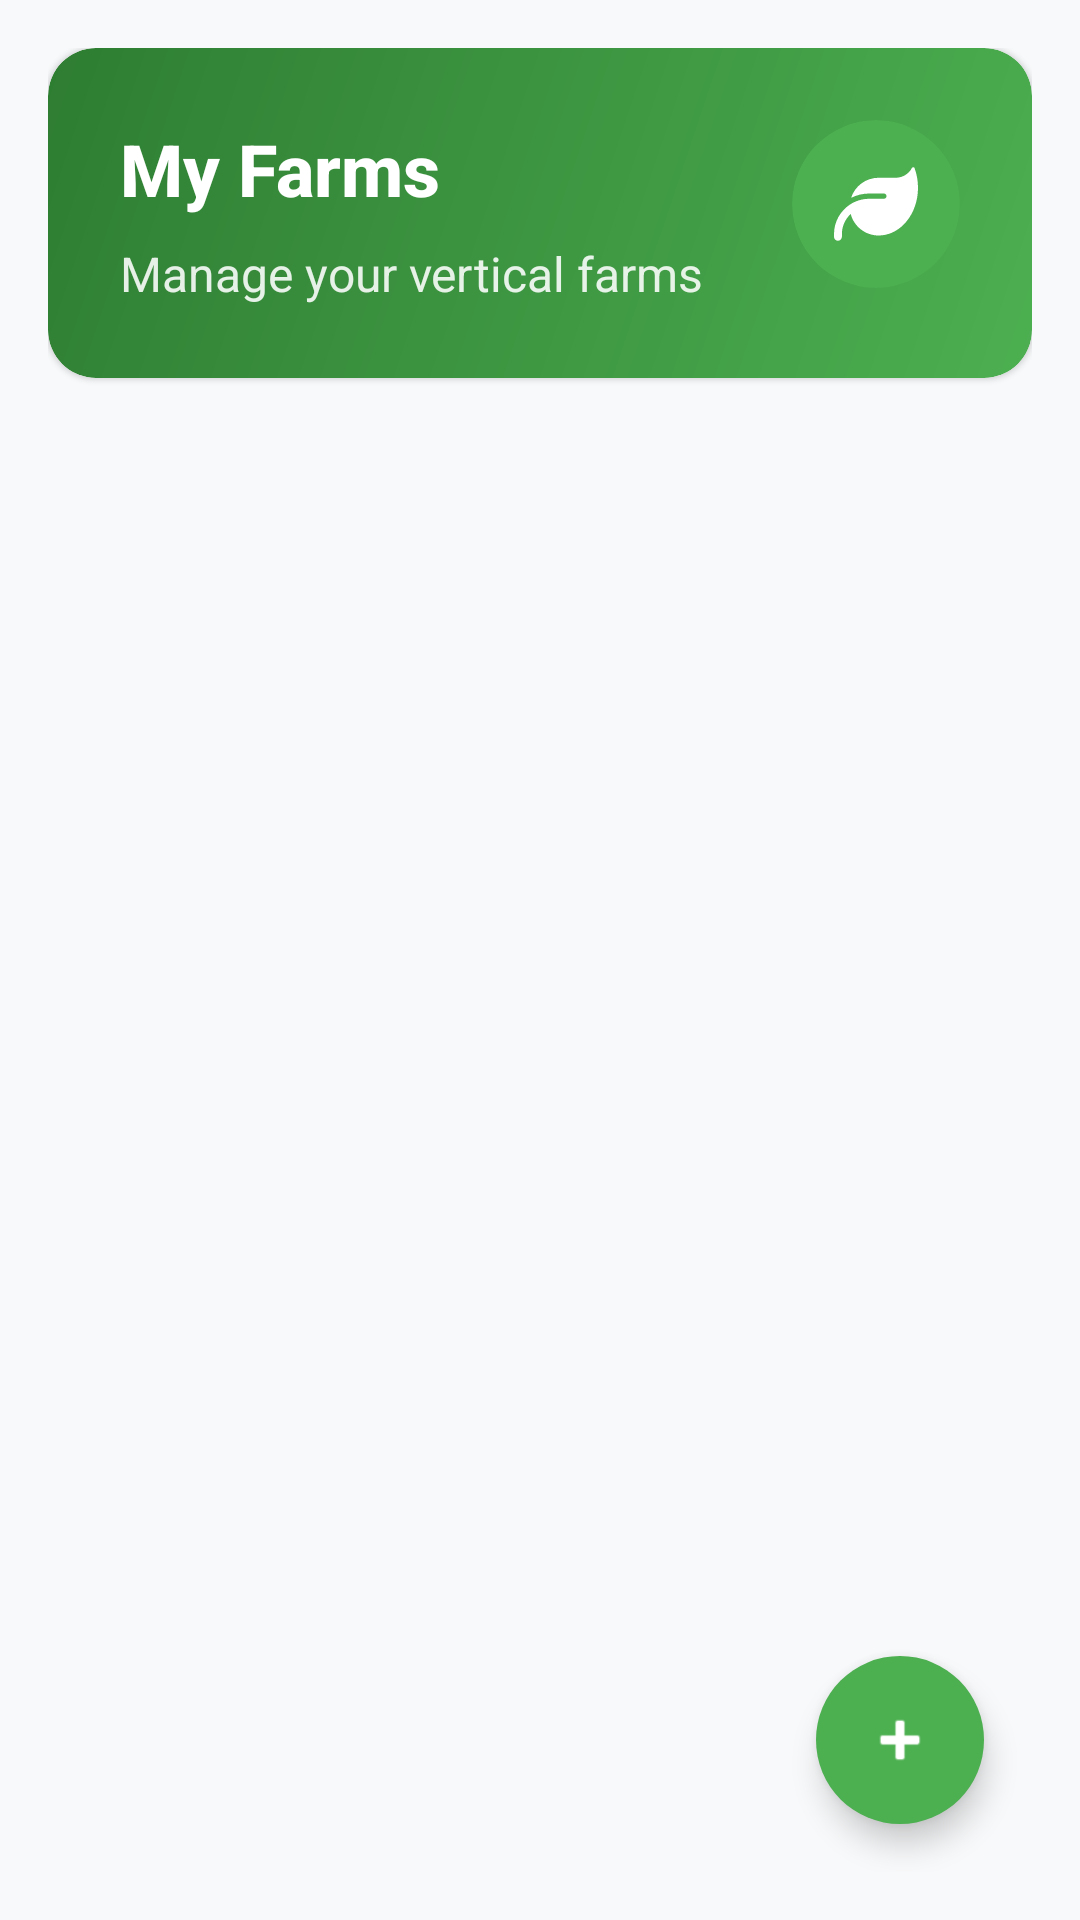

Here is an Android app screen rendered from its layout file. Give the layout XML and the strings, colors and styles it references.
<!-- AndroidManifest.xml: application theme Theme.FinalProject_VertiGrow -->
<!-- res/layout/fragment_farms.xml -->
<?xml version="1.0" encoding="utf-8"?>
<androidx.constraintlayout.widget.ConstraintLayout xmlns:android="http://schemas.android.com/apk/res/android"
    xmlns:app="http://schemas.android.com/apk/res-auto"
    android:layout_width="match_parent"
    android:layout_height="match_parent"
    android:background="#F8F9FA"
    android:padding="16dp">

    
    <androidx.cardview.widget.CardView
        android:id="@+id/card_header"
        android:layout_width="match_parent"
        android:layout_height="wrap_content"
        app:cardCornerRadius="16dp"
        app:cardElevation="1dp"
        app:layout_constraintTop_toTopOf="parent">

        <androidx.constraintlayout.widget.ConstraintLayout
            android:layout_width="match_parent"
            android:layout_height="wrap_content"
            android:background="@drawable/dashboard_gradient_bg"
            android:padding="24dp">

            <TextView
                android:id="@+id/text_farms"
                android:layout_width="wrap_content"
                android:layout_height="wrap_content"
                android:text="My Farms"
                android:textColor="#FFFFFF"
                android:textSize="24sp"
                android:textStyle="bold"
                android:fontFamily="sans-serif-medium"
                app:layout_constraintStart_toStartOf="parent"
                app:layout_constraintTop_toTopOf="parent" />

            <TextView
                android:layout_width="wrap_content"
                android:layout_height="wrap_content"
                android:text="Manage your vertical farms"
                android:textColor="#E0FFFFFF"
                android:textSize="16sp"
                android:layout_marginTop="8dp"
                app:layout_constraintStart_toStartOf="parent"
                app:layout_constraintTop_toBottomOf="@id/text_farms" />

            <androidx.cardview.widget.CardView
                android:layout_width="56dp"
                android:layout_height="56dp"
                app:cardCornerRadius="28dp"
                app:cardBackgroundColor="#4CAF50"
                app:cardElevation="0dp"
                app:layout_constraintEnd_toEndOf="parent"
                app:layout_constraintTop_toTopOf="parent">

                <ImageView
                    android:layout_width="28dp"
                    android:layout_height="28dp"
                    android:layout_gravity="center"
                    android:src="@drawable/ic_farm"
                    app:tint="#FFFFFF" />
            </androidx.cardview.widget.CardView>
        </androidx.constraintlayout.widget.ConstraintLayout>
    </androidx.cardview.widget.CardView>

    <androidx.recyclerview.widget.RecyclerView
        android:id="@+id/recyclerView_farms"
        android:layout_width="match_parent"
        android:layout_height="0dp"
        android:layout_marginTop="16dp"
        android:layout_marginBottom="16dp"
        android:clipToPadding="false"
        android:paddingBottom="8dp"
        app:layout_constraintTop_toBottomOf="@id/card_header"
        app:layout_constraintBottom_toTopOf="@id/button_add_farm"
        app:layout_constraintStart_toStartOf="parent"
        app:layout_constraintEnd_toEndOf="parent"/>

    <com.google.android.material.floatingactionbutton.FloatingActionButton
        android:id="@+id/button_add_farm"
        android:layout_width="wrap_content"
        android:layout_height="wrap_content"
        android:layout_margin="16dp"
        android:src="@android:drawable/ic_input_add"
        android:contentDescription="Add Farm"
        app:backgroundTint="#4CAF50"
        app:tint="#FFFFFF"
        app:borderWidth="0dp"
        app:elevation="6dp"
        app:layout_constraintBottom_toBottomOf="parent"
        app:layout_constraintEnd_toEndOf="parent" />

</androidx.constraintlayout.widget.ConstraintLayout>
<!-- resources referenced by this layout -->
<resources>
  <!-- drawable dashboard_gradient_bg (drawable) -->
  <?xml version="1.0" encoding="utf-8"?>
  <shape xmlns:android="http://schemas.android.com/apk/res/android"
      android:shape="rectangle">
      <gradient
          android:startColor="#4CAF50"
          android:endColor="#2E7D32"
          android:angle="135" />
      <corners android:radius="16dp" />
  </shape>
  <!-- drawable ic_farm (drawable) -->
  <?xml version="1.0" encoding="utf-8"?>
  <vector xmlns:android="http://schemas.android.com/apk/res/android"
      android:width="24dp"
      android:height="24dp"
      android:viewportWidth="512"
      android:viewportHeight="512"
      android:tint="?attr/colorControlNormal">
      <path
          android:fillColor="@android:color/white"
          android:pathData="M272,96c-78.6,0 -145.1,51.5 -167.7,122.5c33.6,-17 71.5,-26.5 111.7,-26.5l88,0c8.8,0 16,7.2 16,16s-7.2,16 -16,16l-16,0 -72,0s0,0 0,0c-16.6,0 -32.7,1.9 -48.3,5.4c-25.9,5.9 -49.9,16.4 -71.4,30.7c0,0 0,0 0,0C38.3,298.8 0,364.9 0,440l0,16c0,13.3 10.7,24 24,24s24,-10.7 24,-24l0,-16c0,-48.7 20.7,-92.5 53.8,-123.2C121.6,392.3 190.3,448 272,448l1,0c132.1,-0.7 239,-130.9 239,-291.4c0,-42.6 -7.5,-83.1 -21.1,-119.6c-2.6,-6.9 -12.7,-6.6 -16.2,-0.1C455.9,72.1 418.7,96 376,96L272,96z"/>
  </vector>
  <style name="Theme.FinalProject_VertiGrow" parent="Theme.MaterialComponents.DayNight.DarkActionBar">
          
          <item name="colorPrimary">@color/purple_500</item>
          <item name="colorPrimaryVariant">@color/purple_700</item>
          <item name="colorOnPrimary">@color/white</item>
          
          <item name="colorSecondary">@color/teal_200</item>
          <item name="colorSecondaryVariant">@color/teal_700</item>
          <item name="colorOnSecondary">@color/black</item>
          
          <item name="android:statusBarColor">?attr/colorPrimaryVariant</item>
          
          <item name="windowNoTitle">true</item>
          <item name="windowActionBar">false</item>
          <item name="android:windowFullscreen">true</item>
      </style>
  <color name="purple_500">#FF6200EE</color>
  <color name="purple_700">#FF3700B3</color>
  <color name="white">#FFFFFFFF</color>
  <color name="teal_200">#FF03DAC5</color>
  <color name="teal_700">#FF018786</color>
  <color name="black">#FF000000</color>
</resources>
